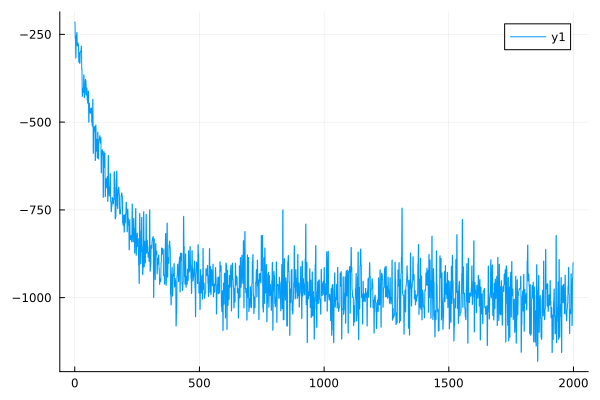

The table this chart was drawn from, first rows:
0	-216.26192033470306
1	-214.7
2	-261.4
3	-259.6
4	-317.6
5	-315.5
6	-254.4
7	-252.5
8	-246
9	-244.6
10	-283.2
11	-281.7
12	-275.8
13	-274.2
14	-280.8
15	-279.2
16	-329.4
17	-327.7
18	-303.6
19	-301.9
20	-333.1
21	-331.6
22	-299.1
23	-297.7
24	-300.2
25	-298.8
26	-284.7
27	-283.6
28	-349.9
29	-348.2
30	-426.7
31	-425
32	-404.1
33	-402.7
34	-415.8
35	-414.3
36	-366.2
37	-364.9
38	-430.5
39	-428.7
40	-422
41	-420.4
42	-379.2
43	-378
44	-383.6
45	-382.4
46	-422.6
47	-421.5
48	-403.5
49	-402.7
50	-437.1
51	-436.4
52	-446.4
53	-445.7
54	-412.1
55	-411.7
56	-500.7
57	-499.9
58	-446.7
59	-446.2
60	-470.8
... 1,939 more rows
